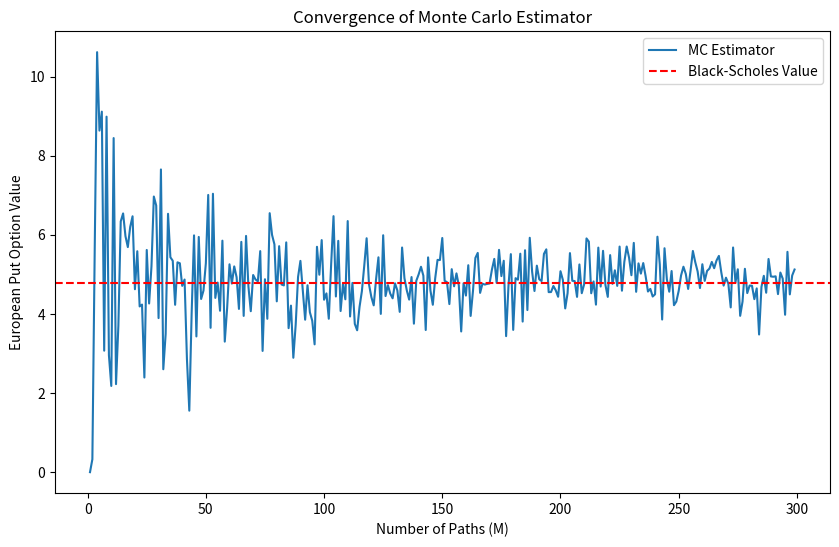
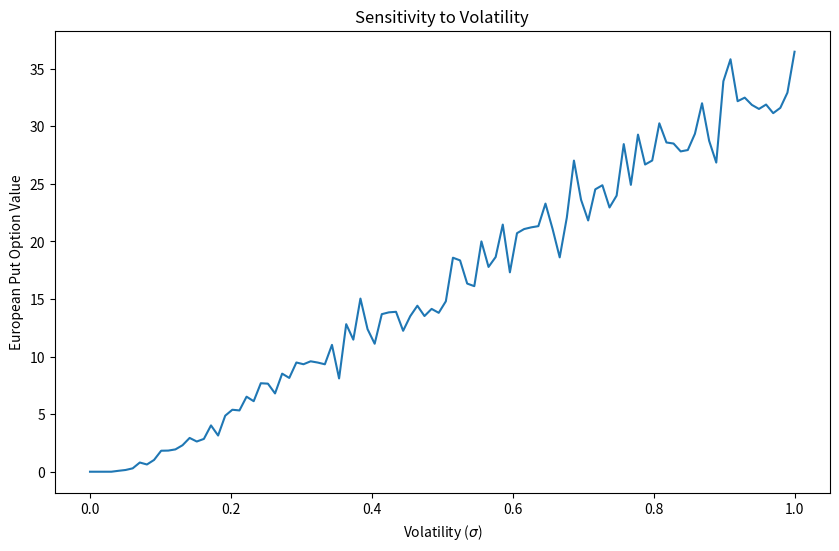
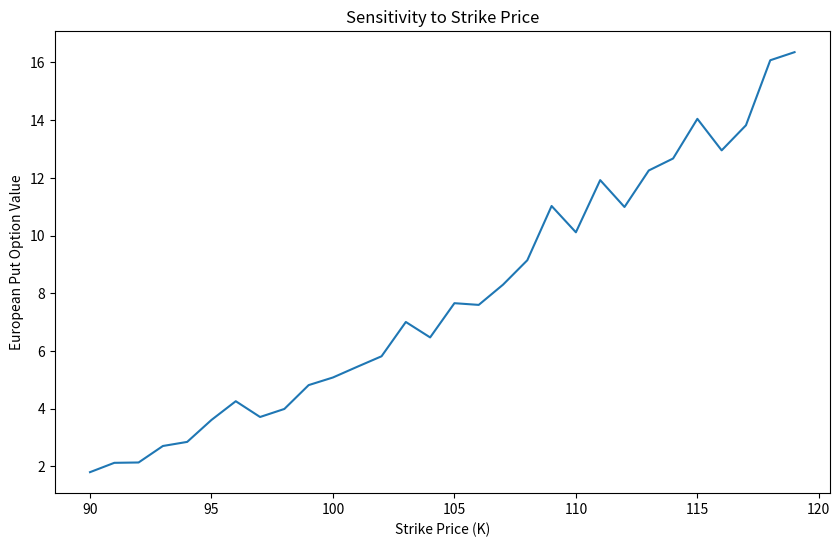

The script that saved these images, in order:
import math
import numpy as np
import matplotlib.pyplot as plt
from math import log, sqrt, exp
from scipy.stats import norm

np.random.seed(10000)  # for the sample to be reproducible

# Setting parameters
S0 = 100        # Initial stock price
K = 99          # Strike price
sigma = 0.2     # Volatility
r = 0.06        # Risk-free rate
M = 100000      # Number of simulation paths
T = 1           # Time to maturity (1 year)
N = 50          # Number of time steps
dt = T / N      # Time step size

# Monte-carlo simulation with M independent paths and N time steps
def valueOption(S0, r, sigma, K, M, N, T): 
    S = S0 * np.exp(np.cumsum((r - 0.5 * sigma ** 2) * dt
    + sigma * np.sqrt(dt)
    * np.random.standard_normal((N + 1, M)), axis=0))
    S[0] = S0

    # Calculating the Monte Carlo estimator
    V0 = np.exp(-r * T) * np.sum(np.maximum(K-S[-1], 0)) / M
    return V0

put_option_value = valueOption(S0, r, sigma, K, M, N, T)

print('The European put option value is', put_option_value)

# Black-Scholes theoretical value
def d1(Stockprice, vol):
    return (log(Stockprice / K) + (r + vol ** 2 / 2) * T) / (vol * sqrt(T))


def d2(Stockprice, vol):
    return d1(Stockprice, vol) - vol * sqrt(T)


def bs_put(Stockprice, vol):
    BS_delta = norm.cdf(-d1(Stockprice, vol))
    Claim = K * exp(-r * T) * norm.cdf(-d2(Stockprice, vol)) - Stockprice * BS_delta 
    return BS_delta, Claim


BS_delta, Claim_BS = bs_put(S0, sigma)
print('The European put option value determined from Black-Scholes is:', Claim_BS)

M_grid = [i for i in range(1, 300)]
C_grid = np.zeros(len(M_grid))
for i in range(len(M_grid)):
    C_grid[i] = valueOption(S0, r, sigma, K, M_grid[i], N, T)

plt.figure(figsize=(10, 6))
plt.plot(M_grid, C_grid, label='MC Estimator')
plt.axhline(y=Claim_BS, color='r', linestyle='--', label='Black-Scholes Value')
plt.xlabel('Number of Paths (M)')
plt.ylabel('European Put Option Value')
plt.title('Convergence of Monte Carlo Estimator')
plt.legend()
plt.show()

np.random.seed(1000)  # for reproducibility
M_sens = 200  # use fewer paths for sensitivity analysis

sigma_grid = np.linspace(0, 1, 100)
C_grid_sigma = np.zeros(len(sigma_grid))
for i in range(len(sigma_grid)):
    C_grid_sigma[i] = valueOption(S0, r, sigma_grid[i], K, M_sens, N, T)

plt.figure(figsize=(10, 6))
plt.plot(sigma_grid, C_grid_sigma)
plt.xlabel('Volatility ($\sigma$)')
plt.ylabel('European Put Option Value')
plt.title('Sensitivity to Volatility')
plt.show()

K_grid = [i for i in range(90, 120)]
C_grid_K = np.zeros(len(K_grid))
for i in range(len(K_grid)):
    C_grid_K[i] = valueOption(S0, r, sigma, K_grid[i], M_sens, N, T)

plt.figure(figsize=(10, 6))
plt.plot(K_grid, C_grid_K)
plt.xlabel('Strike Price (K)')
plt.ylabel('European Put Option Value')
plt.title('Sensitivity to Strike Price')
plt.show()

np.random.seed(10000)  # for reproducibility
M = 100000  # reset to large number of paths

# Monte-carlo simulation with M independent paths and N time steps (returning payoffs)
def valueOptionWithPayoff(S0, r, sigma, K, M, N, T): 
    S = S0 * np.exp(np.cumsum((r - 0.5 * sigma ** 2) * dt
    + sigma * np.sqrt(dt)
    * np.random.standard_normal((N + 1, M)), axis=0))
    S[0] = S0 
    payoff = np.maximum(K - S[-1], 0)
    # Calculating the Monte Carlo estimator
    V0 = np.exp(-r * T) * np.sum(payoff) / M
    return V0, payoff

V0, payoff = valueOptionWithPayoff(S0, r, sigma, K, M, N, T)
SE = np.std(payoff) / np.sqrt(M)

print("European Put option value is {0:.4f} with standard error {1:.4f}".format(V0, SE))
print("95% Confidence Interval: [{0:.4f}, {1:.4f}]".format(V0 - 1.96*SE, V0 + 1.96*SE))
